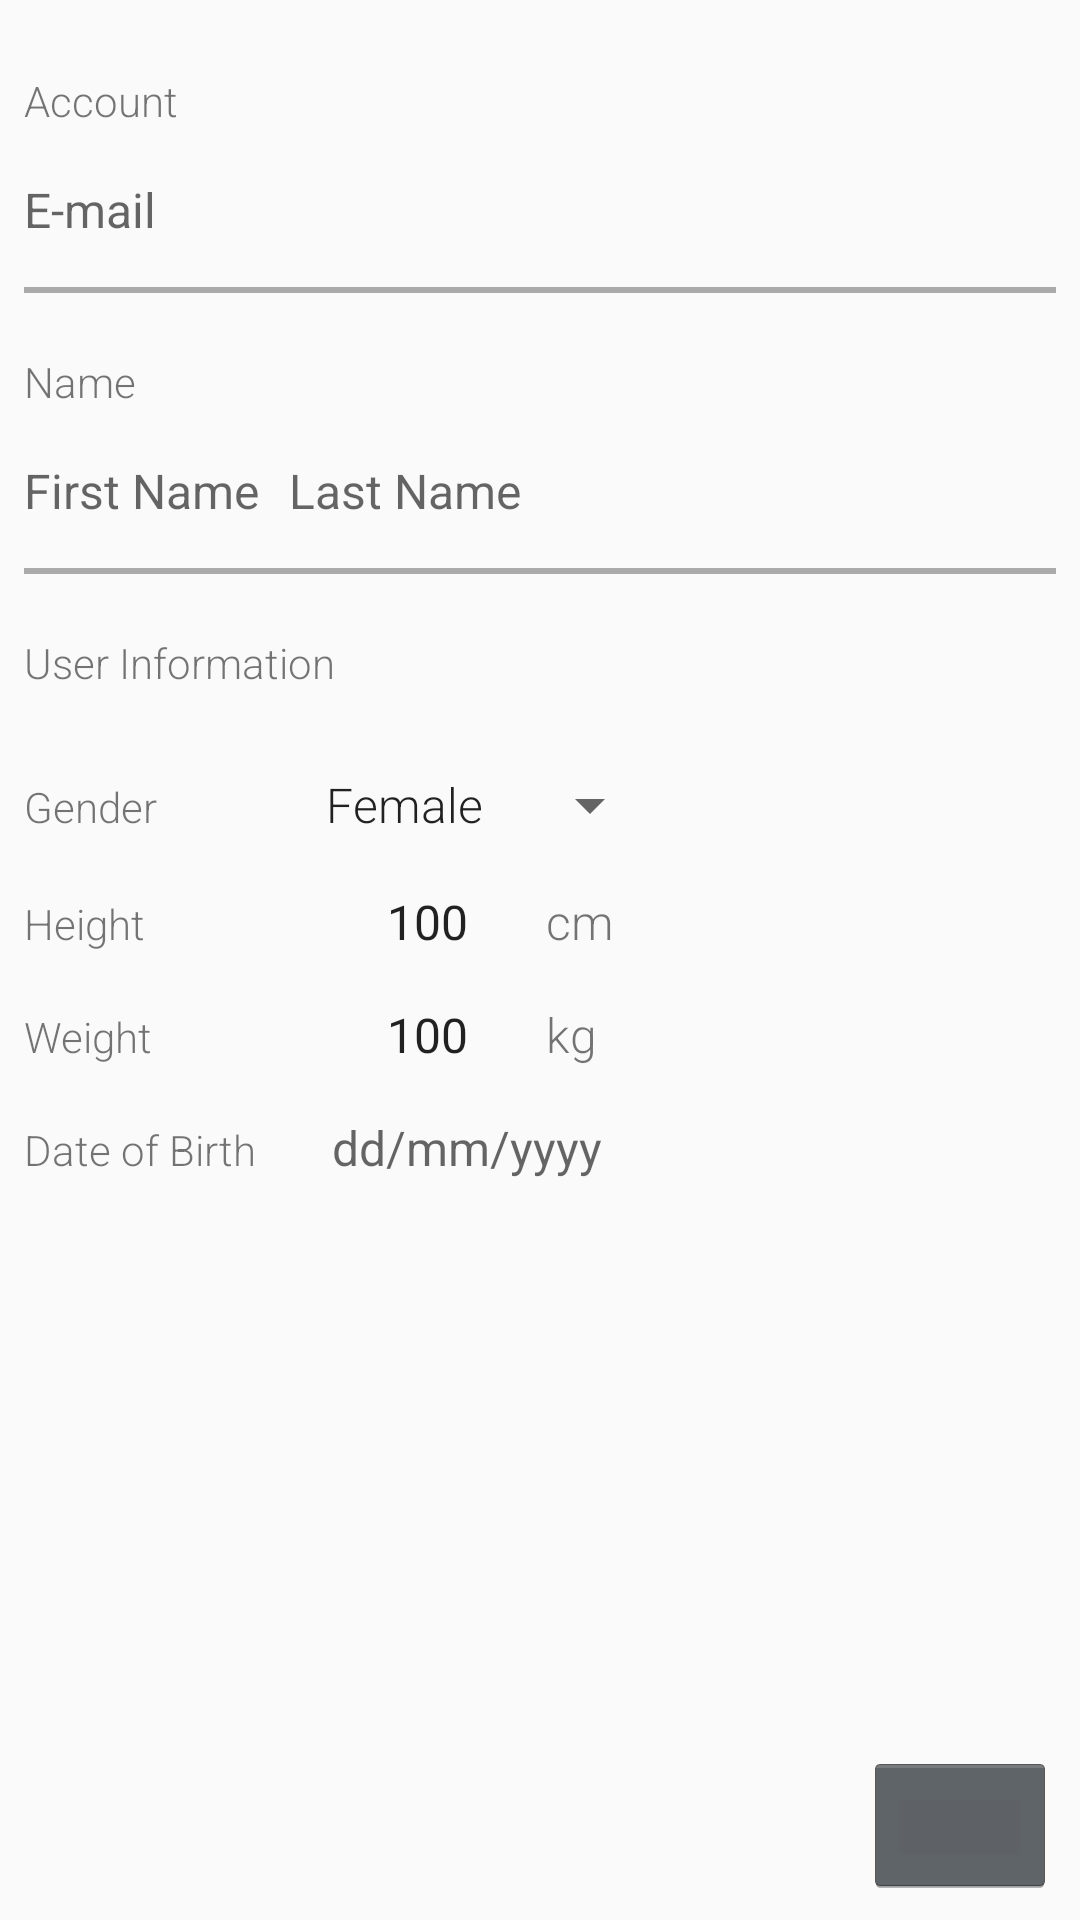

The Android layout XML behind this screen, and the referenced resources:
<!-- AndroidManifest.xml: application theme AppTheme -->
<!-- res/layout/activity_user_profile.xml -->
<?xml version="1.0" encoding="utf-8"?>
<android.support.constraint.ConstraintLayout xmlns:android="http://schemas.android.com/apk/res/android"
    xmlns:app="http://schemas.android.com/apk/res-auto"
    xmlns:tools="http://schemas.android.com/tools"
    android:layout_width="match_parent"
    android:layout_height="match_parent"
    android:layout_row="2"
    android:columnCount="2"
    android:gravity="center_horizontal"
    android:orientation="vertical"
    android:paddingBottom="@dimen/activity_vertical_margin"
    android:paddingLeft="@dimen/activity_horizontal_margin"
    android:paddingRight="@dimen/activity_horizontal_margin"
    android:paddingTop="@dimen/activity_vertical_margin"
    tools:context=".UserProfileActivity"

    >



    <ScrollView
        android:id="@+id/scrollView2"
        android:layout_width="match_parent"
        android:layout_height="match_parent"
        android:layout_marginBottom="8dp"
        android:layout_marginEnd="8dp"
        android:layout_marginStart="8dp"
        android:layout_marginTop="8dp"
        app:layout_constraintBottom_toTopOf="@+id/btn_edit_save_profile"
        app:layout_constraintEnd_toEndOf="parent"
        app:layout_constraintStart_toStartOf="parent"
        app:layout_constraintTop_toTopOf="parent">

        <LinearLayout

            android:id="@+id/user_profile_form"
            android:layout_width="match_parent"
            android:layout_height="wrap_content"
            android:layout_marginTop="16dp"
            android:orientation="vertical">

            
            <TextView
                android:id="@+id/lbl_account"
                android:layout_width="wrap_content"
                android:layout_height="wrap_content"
                android:text="Account" />

            <EditText

                android:id="@+id/profile_email"
                android:layout_width="wrap_content"
                android:layout_height="wrap_content"

                android:layout_marginTop="16dp"
                android:background="@android:color/transparent"
                android:hint="E-mail"
                android:inputType="textEmailAddress"
                android:textSize="16sp" />

            <View
                android:layout_width="match_parent"
                android:layout_height="2dp"
                android:layout_marginBottom="20dp"
                android:layout_marginTop="15dp"
                android:background="@android:color/darker_gray" />

            

            <TextView
                android:id="@+id/lbl_name"
                android:layout_width="wrap_content"
                android:layout_height="wrap_content"
                android:text="Name" />

            <GridLayout
                android:layout_width="wrap_content"
                android:layout_height="wrap_content"

                android:columnCount="2"
                android:rowCount="1">

                <EditText
                    android:id="@+id/profile_first_name"
                    android:layout_width="wrap_content"
                    android:layout_height="wrap_content"
                    android:layout_column="0"
                    android:layout_marginTop="16dp"
                    android:layout_row="0"
                    android:background="@android:color/transparent"
                    android:hint="First Name"
                    android:textSize="16sp" />

                <EditText
                    android:id="@+id/profile_last_name"
                    android:layout_width="wrap_content"
                    android:layout_height="wrap_content"
                    android:layout_column="1"
                    android:layout_marginStart="10dp"
                    android:layout_marginTop="16dp"
                    android:layout_row="0"
                    android:background="@android:color/transparent"
                    android:hint="Last Name"
                    android:textSize="16sp" />

            </GridLayout>


            <View
                android:layout_width="match_parent"
                android:layout_height="2dp"
                android:layout_marginBottom="20dp"
                android:layout_marginTop="15dp"
                android:background="@android:color/darker_gray" />

            

            <TextView
                android:id="@+id/lbl_user_info"
                android:layout_width="wrap_content"
                android:layout_height="wrap_content"
                android:text="User Information" />

            <GridLayout
                android:layout_width="wrap_content"
                android:layout_height="wrap_content"

                android:layout_marginTop="10dp"
                android:columnCount="3"
                android:rowCount="4">

                

                <TextView
                    android:id="@+id/lbl_gender"
                    android:layout_width="wrap_content"
                    android:layout_height="wrap_content"
                    android:layout_marginTop="16dp"
                    android:text="Gender" />

                <Spinner
                    android:id="@+id/spinner_gender"
                    android:layout_width="120dp"
                    android:layout_height="match_parent"
                    android:layout_columnSpan="2"
                    android:layout_marginStart="15dp"
                    android:layout_marginTop="16dp"
                    android:textSize="12sp"
                    android:entries="@array/genders"

                    />


                



                <TextView
                    android:id="@+id/lbl_height"
                    android:layout_width="wrap_content"
                    android:layout_height="wrap_content"
                    android:layout_marginTop="16dp"
                    android:text="Height" />

                <EditText
                    android:id="@+id/profile_height"
                    android:layout_width="wrap_content"
                    android:layout_height="wrap_content"
                    android:layout_gravity="right"
                    android:inputType="number"
                    android:layout_marginEnd="10dp"
                    android:layout_marginTop="16dp"
                    android:background="@android:color/transparent"
                    android:textSize="16sp"
                    android:text="100"

                    />

                <TextView
                    android:id="@+id/lbl_unit_height"
                    android:layout_width="wrap_content"
                    android:layout_height="wrap_content"
                    android:layout_marginLeft="16dp"
                    android:layout_marginRight="16dp"
                    android:layout_marginTop="16dp"
                    android:text="cm"
                    android:textSize="16sp" />

                

                <TextView
                    android:id="@+id/lbl_weight"
                    android:layout_width="wrap_content"
                    android:layout_height="wrap_content"
                    android:layout_marginTop="16dp"
                    android:text="Weight" />

                <EditText
                    android:id="@+id/profile_weight"
                    android:layout_width="wrap_content"
                    android:layout_height="wrap_content"
                    android:layout_gravity="right"
                    android:layout_marginRight="10dp"
                    android:layout_marginTop="16dp"
                    android:inputType="numberDecimal"
                    android:background="@android:color/transparent"
                    android:textSize="16sp"
                    android:text="100"

                    />

                <TextView
                    android:id="@+id/lbl_unit_weight"
                    android:layout_width="wrap_content"
                    android:layout_height="wrap_content"
                    android:layout_marginLeft="16dp"
                    android:layout_marginRight="16dp"
                    android:layout_marginTop="16dp"
                    android:text="kg"
                    android:textSize="16sp" />

                <TextView
                    android:id="@+id/lbl_DOB"
                    android:layout_width="wrap_content"
                    android:layout_height="wrap_content"
                    android:layout_marginTop="16dp"
                    android:text="Date of Birth" />

                <EditText
                    android:id="@+id/profile_DOB"
                    android:layout_width="wrap_content"
                    android:layout_height="wrap_content"
                    android:layout_gravity="left"
                    android:layout_columnSpan="2"
                    android:inputType="date"
                    android:gravity="center"
                    android:layout_marginTop="16dp"
                    android:layout_marginStart="15dp"
                    android:background="@android:color/transparent"
                    android:hint="dd/mm/yyyy"
                    android:paddingStart="10dp"
                    android:paddingEnd="10dp"
                    android:textSize="16sp"


                    />


            </GridLayout>


        </LinearLayout>

    </ScrollView>

    


    <Button
        android:id="@+id/btn_edit_save_profile"
        android:layout_width="wrap_content"
        android:layout_height="wrap_content"
        android:layout_alignParentRight="true"
        android:layout_marginBottom="8dp"
        android:layout_marginEnd="8dp"
        app:layout_constraintBottom_toBottomOf="parent"
        app:layout_constraintEnd_toEndOf="parent" />


</android.support.constraint.ConstraintLayout>
<!-- resources referenced by this layout -->
<resources>
  <string-array name="genders">
      <item>Female</item>
      <item>Male</item>
      <item>Other</item>
      </string-array>
  <style name="AppTheme" parent="Theme.AppCompat.Light.DarkActionBar">
          
          <item name="colorPrimary">@color/colorPrimary</item>
          <item name="colorPrimaryDark">@color/colorPrimaryDark</item>
          <item name="colorAccent">@color/colorAccent</item>
          <item name="android:textViewStyle">@style/RobotoTextViewStyle</item>
          <item name="android:buttonStyle">@style/RobotoButtonStyle</item>
      </style>
  <color name="colorPrimary">#AEAFB1</color>
  <color name="colorPrimaryDark">#303F9F</color>
  <color name="colorAccent">#FF4081</color>
  <style name="RobotoTextViewStyle" parent="android:Widget.TextView">
          <item name="android:fontFamily">sans-serif-light</item>
      </style>
  <style name="RobotoButtonStyle" parent="android:Widget.Holo.Button">
          <item name="android:fontFamily">sans-serif-light</item>
      </style>
</resources>
